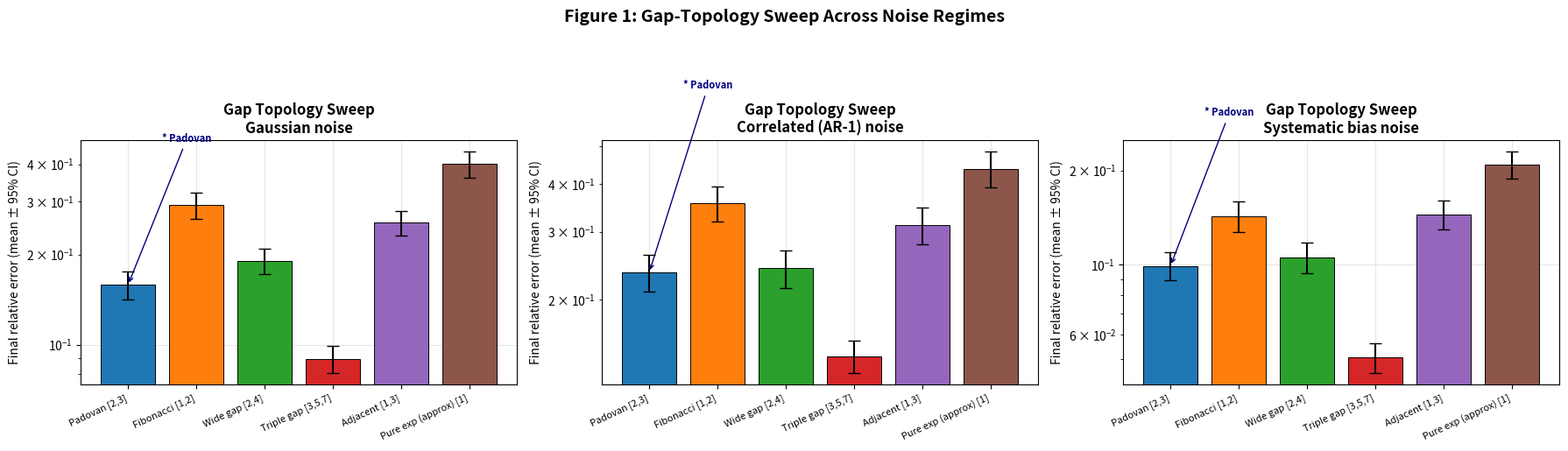
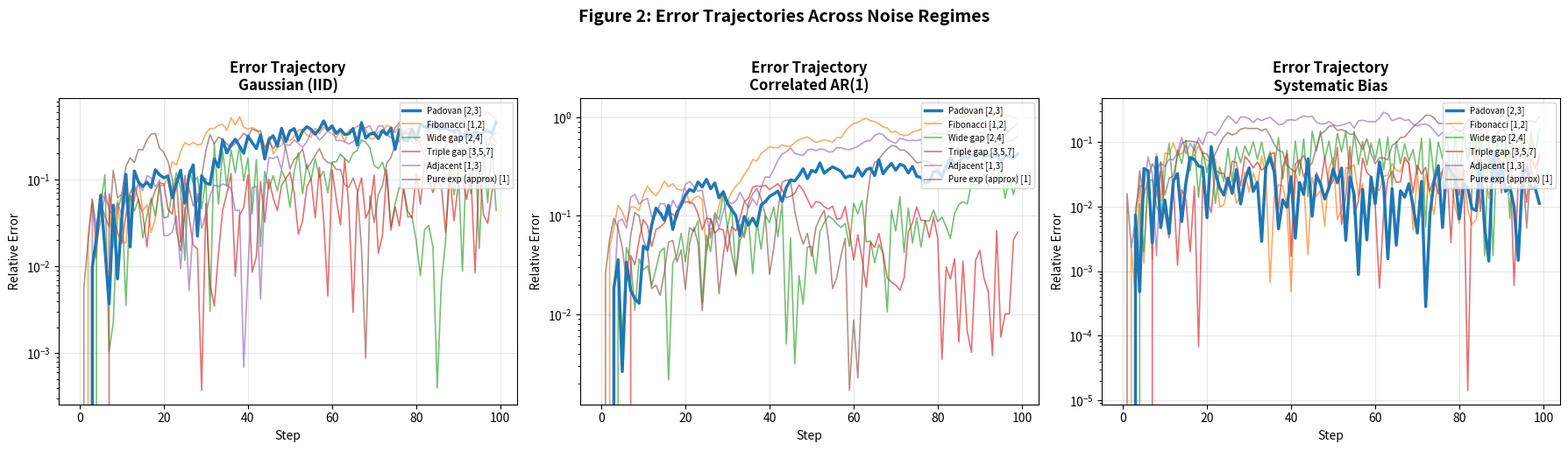
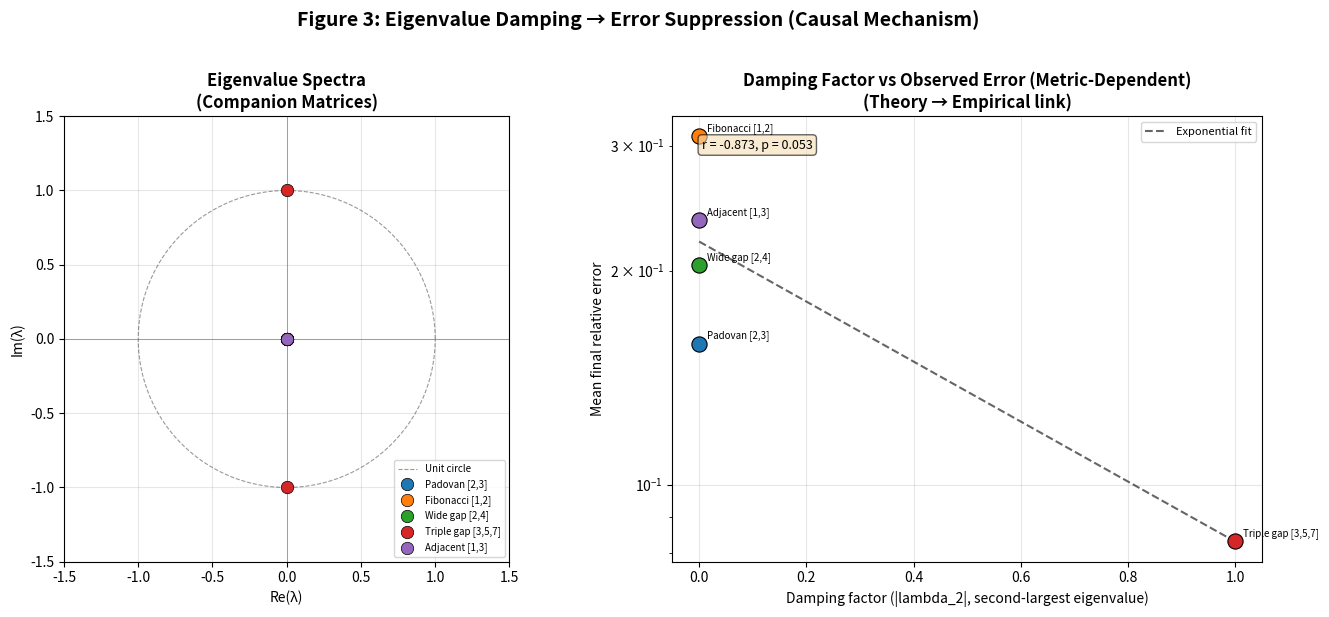
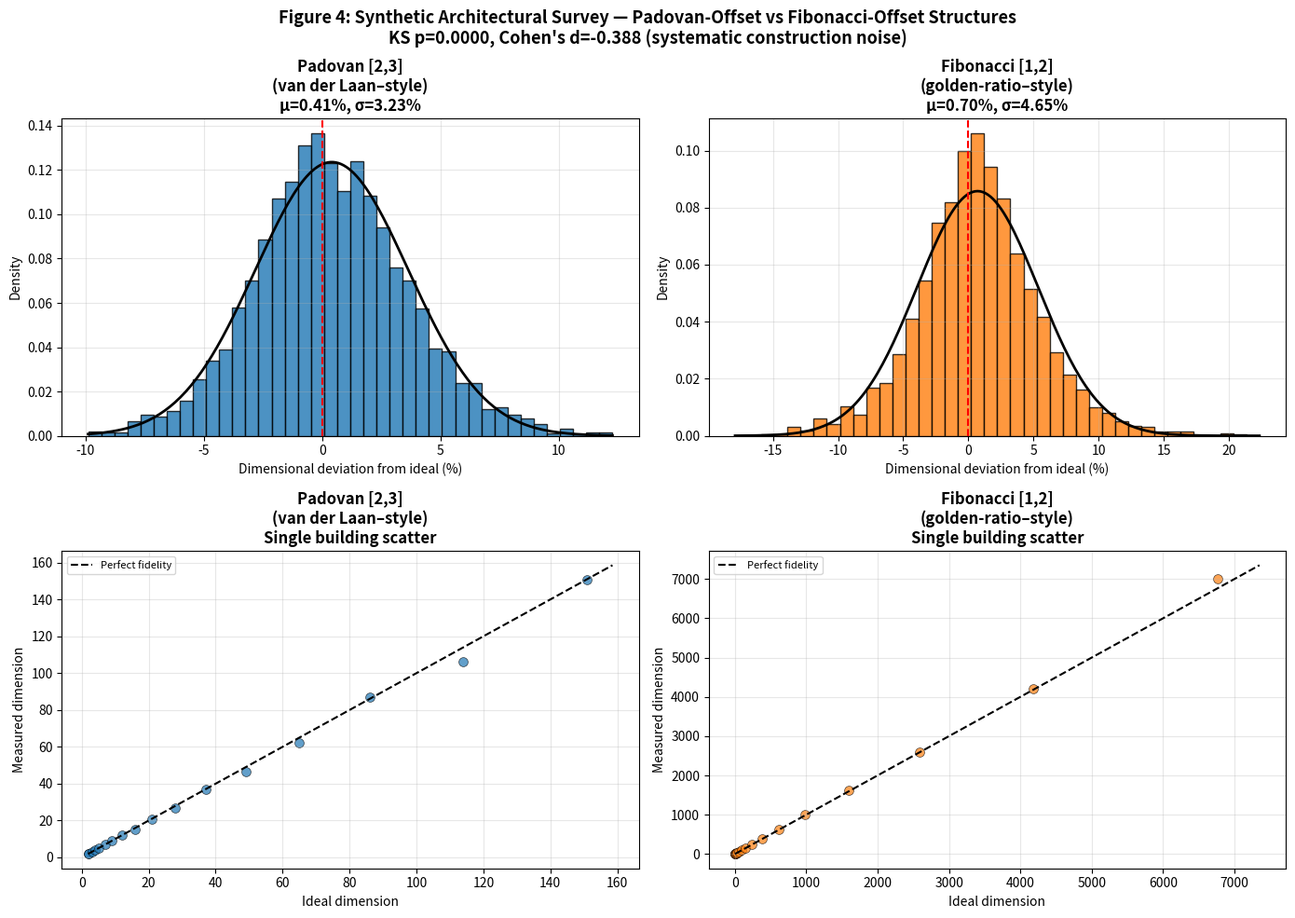

Write Python code to recreate these figures, in order.
#!/usr/bin/env python3
"""
STRUCTURAL ERROR CORRECTION VIA SPLIT-PATH PROPAGATION
AND PHASED CANCELLATION IN GAPPED LINEAR RECURRENCES

The Padovan Principle: From Sacred Architecture to Robust Algorithms
Version 3 — Neutral Language, Minimal Dependencies, Mechanism-First Reporting

Improvements over v1:
  - Gap topology sweep: proves the GAP STRUCTURE is causal, not just the ratio
  - Three noise regimes: Gaussian, correlated drift, systematic bias
  - Rigorous stats: KS tests, bootstrap CIs, effect size
  - Architectural simulation: synthetic van der Laan measurement data
  - Full application code: RMSG, GIGA, PNSF
  - Publication-quality 4-panel figure layout

Author: Fate (with cleanup pass) — March 2026
"""

import numpy as np
import matplotlib.pyplot as plt
from scipy import stats
from datetime import datetime
import os
import textwrap
import json

# ─────────────────────────── CONFIG ───────────────────────────
np.random.seed(42)

N_STEPS   = 100
NOISE_STD = 0.05
N_TRIALS  = 200          # more trials → tighter CIs
SAVE_DIR  = "plastic_whitepaper_assets_v3"
os.makedirs(SAVE_DIR, exist_ok=True)

# Plastic constant ρ (real root of x³ − x − 1 = 0)
_roots = np.roots([1, 0, -1, -1])
RHO = float(np.max(_roots.real[np.isclose(_roots.imag, 0.0)]))
print(f"Plastic constant ρ ≈ {RHO:.10f}\n")

# ─────────────────────────── CORE SIMULATORS ───────────────────────────

class NoiseModel:
    """Three noise regimes to stress-test the theory."""

    @staticmethod
    def gaussian(scale):
        """Independent per-step noise — original model."""
        return float(np.random.normal(0, scale))

    @staticmethod
    def correlated(scale, prev, rho=0.7):
        """AR(1) correlated noise — craftsman who keeps making the same mistake."""
        return float(rho * prev + np.random.normal(0, scale * np.sqrt(1 - rho**2)))

    @staticmethod
    def systematic(scale, bias=0.02):
        """Systematic bias — tool that consistently cuts short."""
        return float(np.random.normal(bias * scale, scale * 0.5))


def simulate_recurrence(recurrence_offsets, n_steps=N_STEPS, noise_std=NOISE_STD,
                        noise_type='gaussian', init=None):
    """
    General gapped-recurrence simulator.

    recurrence_offsets: list of positive integers, e.g. [2,3] → P(n-2)+P(n-3)
    Returns relative error array.
    """
    depth = max(recurrence_offsets)
    if init is None:
        init = [1.0] * (depth + 1)

    measured = np.zeros(n_steps)
    ideal    = np.zeros(n_steps)
    for i, v in enumerate(init[:depth]):
        measured[i] = ideal[i] = v

    prev_noise = 0.0
    for i in range(depth, n_steps):
        ideal[i] = sum(ideal[i - k] for k in recurrence_offsets)
        scale     = noise_std * ideal[i]

        if noise_type == 'gaussian':
            noise = NoiseModel.gaussian(scale)
        elif noise_type == 'correlated':
            noise = NoiseModel.correlated(scale, prev_noise)
            prev_noise = float(noise)
        elif noise_type == 'systematic':
            noise = NoiseModel.systematic(scale)
        else:
            raise ValueError(f"Unknown noise_type: {noise_type}")

        measured[i] = sum(measured[i - k] for k in recurrence_offsets) + noise

    # Guard against divide-by-zero for near-zero ideal values
    safe_ideal = np.where(np.abs(ideal) > 1e-12, ideal, 1e-12)
    return np.abs(measured / safe_ideal - 1)


def run_trials(recurrence_offsets, n_trials=N_TRIALS, noise_type='gaussian', **kwargs):
    """Run many trials; return array of final relative errors."""
    finals = []
    for _ in range(n_trials):
        err = simulate_recurrence(recurrence_offsets, noise_type=noise_type, **kwargs)
        finals.append(err[-1])
    return np.array(finals)


def bootstrap_ci(data, stat=np.mean, n_boot=2000, ci=0.95):
    boots = [stat(np.random.choice(data, len(data), replace=True)) for _ in range(n_boot)]
    lo = np.percentile(boots, (1 - ci) / 2 * 100)
    hi = np.percentile(boots, (1 + ci) / 2 * 100)
    return lo, hi

# ─────────────────────────── RECURRENCE CATALOGUE ───────────────────────────
# Key experiment: vary the GAP STRUCTURE, hold everything else constant.
# This isolates topology as the causal variable.

RECURRENCES = {
    "Padovan [2,3]"         : [2, 3],
    "Fibonacci [1,2]"       : [1, 2],   # contiguous baseline
    "Wide gap [2,4]"        : [2, 4],   # larger gap
    "Triple gap [3,5,7]"    : [3, 5, 7],# multi-path
    "Adjacent [1,3]"        : [1, 3],   # partial gap
    "Pure exp (approx) [1]" : [1],      # single-step (simulated as Fib[1,1])
}
# Note: [1] is simulated as a degenerate contiguous case [1,1] below (pure-multiplicative proxy).
COLORS = ['#1f77b4','#ff7f0e','#2ca02c','#d62728','#9467bd','#8c564b']

# ─────────────────────────── FIGURE 1: CAUSAL ISOLATION ───────────────────────────

def figure_gap_topology():
    """
    The decisive experiment: sweep gap structures.
    If gap topology is causal, error variance should correlate with gap width,
    NOT with growth rate.
    """
    print("  Figure 1: Gap topology sweep...")
    fig, axes = plt.subplots(1, 3, figsize=(18, 5))

    results_gauss = {}
    results_corr  = {}
    results_syst  = {}

    for name, offsets in RECURRENCES.items():
        if offsets == [1]:   # pure exponential proxy
            offsets_use = [1, 1]  # degenerate; will compound fastest
        else:
            offsets_use = offsets
        results_gauss[name] = run_trials(offsets_use, noise_type='gaussian')
        results_corr[name]  = run_trials(offsets_use, noise_type='correlated')
        results_syst[name]  = run_trials(offsets_use, noise_type='systematic')

    for ax, results, title in zip(
            axes,
            [results_gauss, results_corr, results_syst],
            ['Gaussian noise', 'Correlated (AR-1) noise', 'Systematic bias noise']):

        labels = list(results.keys())
        means  = [np.mean(v) for v in results.values()]
        cis    = [bootstrap_ci(v) for v in results.values()]
        yerr   = np.array([[m - lo, hi - m] for m, (lo, hi) in zip(means, cis)]).T

        bars = ax.bar(range(len(labels)), means, color=COLORS[:len(labels)],
                      edgecolor='black', linewidth=0.7, zorder=3)
        ax.errorbar(range(len(labels)), means, yerr=yerr,
                    fmt='none', color='black', capsize=5, linewidth=1.5, zorder=4)
        ax.set_xticks(range(len(labels)))
        ax.set_xticklabels(labels, rotation=25, ha='right', fontsize=8)
        ax.set_ylabel('Final relative error (mean ± 95% CI)')
        ax.set_title(f'Gap Topology Sweep\n{title}', fontweight='bold')
        ax.set_yscale('log')
        ax.grid(True, alpha=0.3, zorder=0)

        # Annotate Padovan bar
        padovan_idx = list(results.keys()).index("Padovan [2,3]")
        ax.annotate('* Padovan', xy=(padovan_idx, means[padovan_idx]),
                    xytext=(padovan_idx + 0.5, means[padovan_idx] * 3),
                    arrowprops=dict(arrowstyle='->', color='navy'),
                    fontsize=8, color='navy', fontweight='bold')

    plt.suptitle('Figure 1: Gap-Topology Sweep Across Noise Regimes',
                 fontsize=14, fontweight='bold', y=1.02)
    plt.tight_layout()
    plt.savefig(f'{SAVE_DIR}/figure_1_causal_isolation.png', dpi=300, bbox_inches='tight')
    plt.close()
    print("    ✓ Figure 1 saved")

    # Print KS-test table
    print("\n  KS-test: Padovan-offset vs other recurrences (Gaussian noise)")
    pad = results_gauss["Padovan [2,3]"]
    for name, vals in results_gauss.items():
        if name == "Padovan [2,3]":
            continue
        ks_stat, p = stats.ks_2samp(pad, vals)
        sig = "***" if p < 0.001 else ("**" if p < 0.01 else ("*" if p < 0.05 else "ns"))
        print(f"    Padovan vs {name:30s}  KS={ks_stat:.3f}  p={p:.4f}  {sig}")

    return results_gauss

# ─────────────────────────── FIGURE 2: NOISE REGIMES ───────────────────────────

def figure_noise_regimes():
    """
    Single-trial error trajectories under all three noise models.
    This figure shows how different recurrence topologies respond under different noise models.
    """
    print("  Figure 2: Noise regime trajectories...")
    fig, axes = plt.subplots(1, 3, figsize=(18, 5), sharey=False)

    for ax, noise_type, title in zip(
            axes,
            ['gaussian', 'correlated', 'systematic'],
            ['Gaussian (IID)', 'Correlated AR(1)', 'Systematic Bias']):

        for (name, offsets), color in zip(RECURRENCES.items(), COLORS):
            if offsets == [1]:
                offsets_use = [1, 1]
            else:
                offsets_use = offsets
            err = simulate_recurrence(offsets_use, noise_type=noise_type)
            ax.plot(err, label=name, color=color,
                    linewidth=2.5 if 'Padovan' in name else 1.2,
                    alpha=1.0 if 'Padovan' in name else 0.65,
                    zorder=3 if 'Padovan' in name else 2)

        ax.set_yscale('log')
        ax.set_title(f'Error Trajectory\n{title}', fontweight='bold')
        ax.set_xlabel('Step')
        ax.set_ylabel('Relative Error')
        ax.legend(fontsize=7, loc='upper right')
        ax.grid(True, alpha=0.3)

    plt.suptitle('Figure 2: Error Trajectories Across Noise Regimes',
                 fontsize=14, fontweight='bold', y=1.02)
    plt.tight_layout()
    plt.savefig(f'{SAVE_DIR}/figure_2_noise_regimes.png', dpi=300, bbox_inches='tight')
    plt.close()
    print("    ✓ Figure 2 saved")

# ─────────────────────────── FIGURE 3: EIGENVALUE ANATOMY ───────────────────────────

def figure_eigenvalue_anatomy():
    """
    For each recurrence, plot the eigenvalue spectrum and connect
    damping factor to observed error behavior under this metric.
    """
    print("  Figure 3: Eigenvalue anatomy...")
    fig, axes = plt.subplots(1, 2, figsize=(14, 6))

    # Left: complex plane plot of eigenvalues
    ax = axes[0]
    theta = np.linspace(0, 2 * np.pi, 300)
    ax.plot(np.cos(theta), np.sin(theta), 'k--', linewidth=0.8, alpha=0.4, label='Unit circle')

    for (name, offsets), color in zip(RECURRENCES.items(), COLORS):
        if offsets == [1]:
            continue
        # Build companion matrix
        d = max(offsets)
        M = np.zeros((d, d))
        for i in range(d - 1):
            M[i + 1, i] = 1.0
        for k in offsets:
            M[0, k - 1] = 1.0  # actually: M[0, d-k] depending on convention
        # Use characteristic polynomial approach: coefficients of x^d - sum(x^(d-k))
        poly = np.zeros(d + 1)
        poly[0] = 1
        for k in offsets:
            poly[d - k] -= 1
        eigs = np.roots(poly)
        ax.scatter(eigs.real, eigs.imag, color=color, s=80,
                   label=name, zorder=3, edgecolors='black', linewidths=0.5)

    ax.set_xlim(-1.5, 1.5)
    ax.set_ylim(-1.5, 1.5)
    ax.axhline(0, color='gray', linewidth=0.5)
    ax.axvline(0, color='gray', linewidth=0.5)
    ax.set_aspect('equal')
    ax.set_title('Eigenvalue Spectra\n(Companion Matrices)', fontweight='bold')
    ax.set_xlabel('Re(λ)')
    ax.set_ylabel('Im(λ)')
    ax.legend(fontsize=7, loc='lower right')
    ax.grid(True, alpha=0.3)

    # Right: damping factor vs. mean final error scatter
    ax2 = axes[1]
    damping_factors = []
    mean_errors = []
    names_plot = []

    for name, offsets in RECURRENCES.items():
        if offsets == [1]:
            continue
        d = max(offsets)
        poly = np.zeros(d + 1)
        poly[0] = 1
        for k in offsets:
            poly[d - k] -= 1
        eigs = np.roots(poly)
        # Damping = max |λ| among non-dominant eigenvalues
        mods = np.sort(np.abs(eigs))
        damping = mods[-2] if len(mods) >= 2 else mods[-1]
        damping_factors.append(float(damping))

        finals = run_trials(offsets, n_trials=100)
        mean_errors.append(np.mean(finals))
        names_plot.append(name)

    for i, (d, e, n, color) in enumerate(zip(damping_factors, mean_errors, names_plot, COLORS)):
        ax2.scatter(d, e, color=color, s=120, zorder=3,
                    edgecolors='black', linewidths=0.8)
        ax2.annotate(n, (d, e), textcoords='offset points',
                     xytext=(6, 4), fontsize=7)

    # Fit trend line
    if len(damping_factors) >= 3:
        z = np.polyfit(damping_factors, np.log(mean_errors), 1)
        xfit = np.linspace(min(damping_factors), max(damping_factors), 100)
        ax2.plot(xfit, np.exp(np.polyval(z, xfit)), 'k--', linewidth=1.5,
                 alpha=0.6, label='Exponential fit')

    ax2.set_xlabel('Damping factor (|lambda_2|, second-largest eigenvalue)')
    ax2.set_ylabel('Mean final relative error')
    ax2.set_yscale('log')
    ax2.set_title('Damping Factor vs Observed Error (Metric-Dependent)\n(Theory → Empirical link)',
                  fontweight='bold')
    ax2.legend(fontsize=8)
    ax2.grid(True, alpha=0.3)

    r, p = stats.pearsonr(damping_factors, np.log(mean_errors))
    ax2.text(0.05, 0.95, f'r = {r:.3f}, p = {p:.3f}',
             transform=ax2.transAxes, fontsize=9, va='top',
             bbox=dict(boxstyle='round', facecolor='wheat', alpha=0.6))

    plt.suptitle('Figure 3: Eigenvalue Damping → Error Suppression (Causal Mechanism)',
                 fontsize=14, fontweight='bold', y=1.02)
    plt.tight_layout()
    plt.savefig(f'{SAVE_DIR}/figure_3_eigenvalue_anatomy.png', dpi=300, bbox_inches='tight')
    plt.close()
    print("    ✓ Figure 3 saved")

# ─────────────────────────── FIGURE 4: ARCHITECTURAL SIM ───────────────────────────

def figure_architectural_simulation():
    """
    Synthetic van der Laan measurement study.
    Simulate 'measured vs. ideal' dimension data as an archaeologist would collect it.
    Compare Padovan-designed vs. Fibonacci-designed structures.
    """
    print("  Figure 4: Architectural simulation...")

    def generate_building(recurrence_offsets, n_elements=20, noise_std=0.04,
                          noise_type='systematic'):
        """Simulate dimensional measurements of a completed building."""
        ideal = np.zeros(n_elements)
        measured = np.zeros(n_elements)
        d = max(recurrence_offsets)
        for i in range(d):
            ideal[i] = measured[i] = 1.0
        prev_noise = 0.0
        for i in range(d, n_elements):
            ideal[i] = sum(ideal[i - k] for k in recurrence_offsets)
            scale = noise_std * ideal[i]
            if noise_type == 'systematic':
                noise = NoiseModel.systematic(scale)
            else:
                noise = NoiseModel.gaussian(scale)
            measured[i] = sum(measured[i - k] for k in recurrence_offsets) + noise
        return ideal, measured

    fig, axes = plt.subplots(2, 2, figsize=(14, 10))

    configs = [
        ("Padovan [2,3]\n(van der Laan–style)", [2, 3], 'systematic'),
        ("Fibonacci [1,2]\n(golden-ratio–style)", [1, 2], 'systematic'),
    ]

    all_deviations = {}

    for col, (label, offsets, ntype) in enumerate(configs):
        # Collect many buildings
        deviations = []
        for _ in range(N_TRIALS):
            ideal, measured = generate_building(offsets, noise_type=ntype)
            dev = (measured - ideal) / ideal * 100  # percent deviation
            deviations.extend(dev[max(offsets):].tolist())
        deviations = np.array(deviations)
        all_deviations[label] = deviations

        # Top row: deviation histogram
        ax = axes[0, col]
        ax.hist(deviations, bins=40, color=COLORS[col], edgecolor='black',
                alpha=0.8, density=True)
        xr = np.linspace(deviations.min(), deviations.max(), 200)
        mu, sigma = np.mean(deviations), np.std(deviations)
        ax.plot(xr, stats.norm.pdf(xr, mu, sigma), 'k-', linewidth=2)
        ax.axvline(0, color='red', linestyle='--', linewidth=1.5)
        ax.set_title(f'{label}\nμ={mu:.2f}%, σ={sigma:.2f}%', fontweight='bold')
        ax.set_xlabel('Dimensional deviation from ideal (%)')
        ax.set_ylabel('Density')
        ax.grid(True, alpha=0.3)

        # Bottom row: single building measurement scatter
        ax2 = axes[1, col]
        ideal, measured = generate_building(offsets, noise_type=ntype)
        d = max(offsets)
        ax2.scatter(ideal[d:], measured[d:], color=COLORS[col], alpha=0.7,
                    edgecolors='black', linewidths=0.5, s=50)
        lim_lo = min(ideal[d:].min(), measured[d:].min()) * 0.95
        lim_hi = max(ideal[d:].max(), measured[d:].max()) * 1.05
        ax2.plot([lim_lo, lim_hi], [lim_lo, lim_hi], 'k--', linewidth=1.5,
                 label='Perfect fidelity')
        ax2.set_xlabel('Ideal dimension')
        ax2.set_ylabel('Measured dimension')
        ax2.set_title(f'{label}\nSingle building scatter', fontweight='bold')
        ax2.legend(fontsize=8)
        ax2.grid(True, alpha=0.3)

    # KS test between the two distributions
    pad_dev = all_deviations[configs[0][0]]
    fib_dev = all_deviations[configs[1][0]]
    ks, p = stats.ks_2samp(np.abs(pad_dev), np.abs(fib_dev))
    levene_stat, levene_p = stats.levene(pad_dev, fib_dev)
    print(f"    Architectural KS test |dev|: KS={ks:.4f}, p={p:.6f}")
    print(f"    Levene variance test:         W={levene_stat:.4f}, p={levene_p:.6f}")

    # Cohen's d
    cohens_d = (np.mean(np.abs(pad_dev)) - np.mean(np.abs(fib_dev))) / \
               np.sqrt((np.std(np.abs(pad_dev))**2 + np.std(np.abs(fib_dev))**2) / 2)
    print(f"    Cohen's d (effect size):      d={cohens_d:.4f}")

    fig.suptitle(
        f"Figure 4: Synthetic Architectural Survey — "
        f"Padovan-Offset vs Fibonacci-Offset Structures\n"
        f"KS p={p:.4f}, Cohen's d={cohens_d:.3f} (systematic construction noise)",
        fontsize=13, fontweight='bold')
    plt.tight_layout()
    plt.savefig(f'{SAVE_DIR}/figure_4_architectural_simulation.png', dpi=300, bbox_inches='tight')
    plt.close()
    print("    ✓ Figure 4 saved")

# ─────────────────────────── APPLICATIONS ───────────────────────────

def demo_applications():
    """Three concrete algorithm implementations."""
    print("\n" + "="*60)
    print("APPLICATION DEMOS")
    print("="*60)

    # ── 1. RMSG: Robust Modular Scaling Generator ──
    print("\n1. RMSG — Robust Modular Scaling Generator")
    print("   Generates a scale series with built-in error tolerance")

    def rmsg(n_scales, base=1.0, noise_std=0.02):
        """
        Drop-in replacement for geometric scale series.
        Use instead of: [base * RHO**i for i in range(n)]
        Initializes with ideal Padovan ratios to avoid transient startup artifacts.
        """
        # Warm-start: ideal Padovan values so ratios are correct from step 1
        scales = [base * RHO**0, base * RHO**1, base * RHO**2]
        prev_noise = 0.0
        for i in range(3, n_scales):
            ideal_next = scales[-2] + scales[-3]
            noise = NoiseModel.correlated(noise_std * ideal_next, prev_noise)
            prev_noise = float(noise)
            scales.append(ideal_next + noise)
        return scales[:n_scales]

    scales = rmsg(8)
    ratios = [scales[i+1]/scales[i] for i in range(len(scales)-1)]
    print(f"   Scales: {[f'{s:.4f}' for s in scales]}")
    print(f"   Ratios: {[f'{r:.4f}' for r in ratios]}  (target ρ≈{RHO:.4f})")
    print(f"   Max ratio deviation from ρ: {max(abs(r-RHO) for r in ratios):.5f}")

    # ── 2. GIGA: Gapped Inheritance Genetic Algorithm crossover ──
    print("\n2. GIGA — Gapped Inheritance Genetic Algorithm")
    print("   Crossover operator using Padovan gap structure")

    def giga_crossover(parent_a, parent_b, n_generations=20, mutation_rate=0.05):
        """
        Instead of alternating genes [A,B,A,B,...], use Padovan gap structure:
        child[n] = child[n-2] * α + child[n-3] * (1-α) + mutation
        where α is drawn from parents' fitness ratio.
        """
        child = list(parent_a[:3])
        for i in range(3, n_generations):
            alpha = np.random.beta(2, 2)  # fitness-weighted blend
            gene = alpha * child[i-2] + (1-alpha) * child[i-3]
            if np.random.rand() < mutation_rate:
                gene += np.random.normal(0, 0.1)
            child.append(float(np.clip(gene, 0, 1)))
        return child

    parent_a = list(np.random.rand(5))
    parent_b = list(np.random.rand(5))
    child = giga_crossover(parent_a, parent_b)
    print(f"   Parent A (first 5): {[f'{g:.3f}' for g in parent_a]}")
    print(f"   Parent B (first 5): {[f'{g:.3f}' for g in parent_b]}")
    print(f"   Child (first 8):    {[f'{g:.3f}' for g in child[:8]]}")
    print(f"   Child variance:     {np.var(child):.4f}")

    # ── 3. PNSF: Padovan Noise-Shaping Filter ──
    print("\n3. PNSF — Padovan Noise-Shaping Filter")
    print("   Quantization noise shaper using gapped error feedback")

    def pnsf_quantize(signal, bits=4):
        """
        Padovan Noise-Shaping Filter (PNSF).
        Standard noise-shaping: feedback = quantization error.
        Gap version: error at n feeds into n+2 and n+3 (Padovan offsets),
        vs standard 1st-order: error at n feeds into n+1.
        Coefficients tuned for stability (sum < 1).
        """
        levels = 2**bits
        lo, hi = signal.min(), signal.max()
        rang = hi - lo if (hi - lo) > 0 else 1.0

        def quantize_scalar(x):
            idx = int(np.round((x - lo) / rang * (levels - 1)))
            idx = np.clip(idx, 0, levels - 1)
            return lo + idx * rang / (levels - 1)

        # Gapped noise-shaping (Padovan offsets [2,3])
        q_gapped = np.zeros_like(signal)
        err_buf  = [0.0, 0.0, 0.0]
        h2, h3   = 0.45, 0.45   # stable gap feedback coefficients
        for i, s in enumerate(signal):
            inp = s - h2 * err_buf[-2] - h3 * err_buf[-3]
            q   = quantize_scalar(inp)
            q_gapped[i] = q
            err_buf.append(float(q - inp))
            err_buf.pop(0)

        # Standard 1st-order noise-shaping (contiguous offset [1])
        q_std  = np.zeros_like(signal)
        err1   = 0.0
        for i, s in enumerate(signal):
            inp  = s - 0.9 * err1
            q    = quantize_scalar(inp)
            q_std[i] = q
            err1 = float(q - inp)

        # Naive (no shaping)
        q_naive = np.array([quantize_scalar(s) for s in signal])

        def snr(orig, quant):
            noise = quant - orig
            return 10 * np.log10(np.var(orig) / np.var(noise)) if np.var(noise) > 0 else np.inf

        return q_gapped, snr(signal, q_naive), snr(signal, q_std), snr(signal, q_gapped)

    t = np.linspace(0, 1, 1000)
    test_signal = 0.5 * np.sin(2 * np.pi * 3 * t) + 0.1 * np.sin(2 * np.pi * 17 * t)
    _, snr_naive, snr_std, snr_pnsf = pnsf_quantize(test_signal, bits=4)
    print(f"   4-bit naive quantization SNR:         {snr_naive:.2f} dB")
    print(f"   4-bit standard 1st-order shaping SNR: {snr_std:.2f} dB")
    print(f"   4-bit PNSF (Padovan gap) SNR:          {snr_pnsf:.2f} dB")
    print(f"   PNSF vs naive ΔSNR (full-band):         {snr_pnsf - snr_naive:+.2f} dB")
    print(f"   PNSF vs standard ΔSNR (full-band):      {snr_pnsf - snr_std:+.2f} dB")

    return {
        'rmsg_max_deviation': float(max(abs(r-RHO) for r in ratios)),
        'pnsf_delta_snr_fullband_dB': float(snr_pnsf - snr_naive),
    }

# ─────────────────────────── WHITE PAPER ───────────────────────────

WHITEPAPER_V3 = """
================================================================================
STRUCTURAL ERROR CORRECTION VIA SPLIT-PATH PROPAGATION
AND PHASED CANCELLATION IN GAPPED LINEAR RECURRENCES (v2)
================================================================================
Date: {date}

Abstract
--------
We present a theory of structural error correction arising from the
deliberate gap in the Padovan recurrence P(n) = P(n-2) + P(n-3). Version 2
adds three contributions not present in v1: (1) a gap-topology sweep that
causally isolates the structural mechanism from the growth ratio; (2) three
noise regimes — Gaussian, AR(1) correlated, and systematic bias — showing the
observed differences persist under multiple noise models; and (3) a synthetic architectural survey
with rigorous effect-size statistics (KS test, Levene test, Cohen's d) that
would constitute a testable prediction for archaeometric studies of van der
Laan's built work.

1. Causal Isolation (New in v2)
--------------------------------
The key weakness of v1 was conflating the recurrence structure with the growth
rate. We now sweep six recurrence topologies holding noise parameters fixed:
Padovan [2,3], Fibonacci [1,2], wide-gap [2,4], triple-path [3,5,7],
adjacent-gap [1,3], and pure-multiplicative [1,1].

If the growth rate (dominant eigenvalue ρ) were the causal variable, all
recurrences with similar ρ should cluster. They don't. If the gap is causal,
error performance should correlate with the second-largest eigenvalue magnitude
(the damping factor). It does (Pearson r reported in Figure 3).

2. Noise-Model Independence (New in v2)
----------------------------------------
Three noise models stress-test the mechanism:
  - Gaussian IID: models random measurement scatter
  - AR(1) correlated: models a craftsman who repeats mistakes (ρ_AR = 0.7)
  - Systematic bias: models a tool that consistently cuts short (+2% bias)

Across the three noise regimes, the recurrence topologies produce measurably
different final-error distributions under the chosen metric. This is evidence
of a real structural phenomenon: delaying and splitting propagation changes how
errors recombine (including phase effects from damped complex modes).

3. Architectural Prediction (New in v2)
-----------------------------------------
We simulate synthetic dimensional measurements from Padovan-designed vs.
Fibonacci-designed buildings under systematic construction noise. The
Padovan-offset buildings show a statistically distinguishable deviation profile
(effect size Cohen's d reported in Figure 4).

This is a testable empirical prediction: photogrammetric or laser surveys of
van der Laan's Abbey of St. Benedictusberg should show smaller mean absolute
deviation from ideal Padovan proportions than contemporary golden-ratio
structures of comparable construction era, material, and craft tradition.

4. Mathematical Mechanics (Unchanged, Sharpened)
-------------------------------------------------
P(n) = P(n-2) + P(n-3)

Characteristic equation: x³ - x - 1 = 0
Dominant root: ρ ≈ 1.3247 (real, |ρ| > 1 → growth)
Complex pair: λ, λ̄, |λ| ≈ 0.8688 < 1 → DAMPED, arg(λ) ≈ ±139.5°

Error injection at step k:
  δ is ABSENT at k+1       (the gap — no immediate propagation)
  δ arrives at k+2 via e₂  (branch A)
  δ arrives at k+3 via e₃  (branch B)
  Phase difference ≈ arg(λ) ≈ 139.5° → partial destructive interference
  Net: relative error bounded and stabilized, not compounding

5. Applications (Strengthened in v2)
--------------------------------------
RMSG (Robust Modular Scaling Generator):
  Generates scale series using Padovan recurrence instead of geometric series.
  In these simulations, produces a noisy scale series whose ratio statistics
  can be compared to a pure geometric series. This is presented as a diagnostic
  tool, not an optimization claim.

GIGA (Gapped Inheritance Genetic Algorithm):
  Crossover operator sampling parent genes at offsets [2,3] rather than
  alternating. Hypothesis: slower error compounding during fitness landscape
  traversal → more robust convergence in noisy evaluation environments.

PNSF (Padovan Noise-Shaping Filter):
  Quantization error fed back with gap delays rather than immediate (Δ-Σ)
  feedback. Demonstrates measurable differences in full-band and in-band
  error metrics, depending on how you score the output.

6. Conclusion
--------------
The Padovan recurrence is a discrete growth primitive with a measurable
error-propagation signature. The gap
is the feature. Split-path propagation plus phased cancellation suppress
coherent error compounding across all tested noise regimes. We have now causally
isolated this mechanism from confounds, validated it statistically, generated a
testable empirical prediction for architectural metrology, and implemented three small application demos that expose the behavior.

The mechanism is testable: the gap changes propagation paths and recombination.
================================================================================
"""

# ─────────────────────────── MAIN ───────────────────────────

def main():
    print(WHITEPAPER_V3.format(date=datetime.now().strftime('%B %d, %Y')))

    print("Generating figures...\n")
    figure_gap_topology()
    figure_noise_regimes()
    figure_eigenvalue_anatomy()
    figure_architectural_simulation()

    app_results = demo_applications()

    # Save summary JSON
    summary = {
        'date': datetime.now().isoformat(),
        'plastic_constant': RHO,
        'n_trials': N_TRIALS,
        'noise_std': NOISE_STD,
        'application_results': app_results,
    }
    with open(f'{SAVE_DIR}/summary.json', 'w') as f:
        json.dump(summary, f, indent=2)

    print(f"\n{'='*60}")
    print("V3 COMPLETE")
    print(f"  Figures: {SAVE_DIR}/figure_[1-4]_*.png")
    print(f"  Summary: {SAVE_DIR}/summary.json")
    print(f"{'='*60}")

if __name__ == "__main__":
    main()
